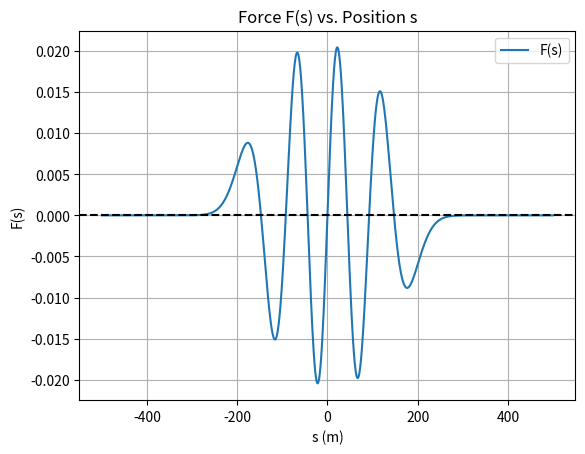

This chart was generated by the following Python code:
import numpy as np
import matplotlib.pyplot as plt

# Constants
g = 10  # m/s^2
m = 10**3  # kg
a, b, d = 100, 100, 100  # given parameters
G = 21  # Replace with your group number
c = 50 + (10 * G) / 6  # dependent on group number

V0 = 1


# Potential function and derivatives
def V(s):
    return -V0 * ((s / a) ** 2) * (((s / b) ** 2) - 1) * (((s / c) ** 2) - 1) * np.exp(-2 * (((s / d) ** 2) - 1))


def dV_ds(s):
    h = 1e-5  # small step for numerical differentiation
    return (V(s + h) - V(s - h)) / (2 * h)


def d2V_ds2(s):
    h = 1e-5
    return (V(s + h) - 2 * V(s) + V(s - h)) / (h ** 2)


s_values = np.linspace(-500, 500, 1000)
F_values = -dV_ds(s_values)


# Plot the graph of V against displacement
def plot_graph():
    plt.plot(s_values, F_values, label='F(s)')
    plt.axhline(0, color='black', linestyle='--')
    plt.xlabel('s (m)')
    plt.ylabel('F(s)')
    plt.title('Force F(s) vs. Position s')
    plt.legend()
    plt.grid()
    plt.show()


# Finding equilibrium positions
def find_equilibria():
    # Root-finding using simple numerical approach
    equilibria = []
    for i in range(len(s_values) - 1):
        if F_values[i] * F_values[i + 1] < 0:  # Sign change indicates root
            root = (s_values[i] + s_values[i + 1]) / 2
            equilibria.append(round(root, 3))

    return np.unique(equilibria)


# Stability and oscillation frequency
def analyse_stability(equilibria):
    stable = []
    unstable = []
    frequencies = {}

    for s_eq in equilibria:
        second_derivative = d2V_ds2(s_eq)
        if second_derivative > 0:
            stable.append(s_eq)
            omega = np.sqrt(second_derivative / m)
            frequencies[s_eq] = omega
        else:
            unstable.append(s_eq)

    return stable, unstable, frequencies


# Running the analysis
V0 = 600  # Example value for V0, can be adjusted
plot_graph()
equilibria = find_equilibria()
stable, unstable, frequencies = analyse_stability(equilibria)

print("Equilibrium positions:", equilibria)
print("Stable positions:", stable)
print("Unstable positions:", unstable)
print("Frequencies of oscillation at stable points:", frequencies)
